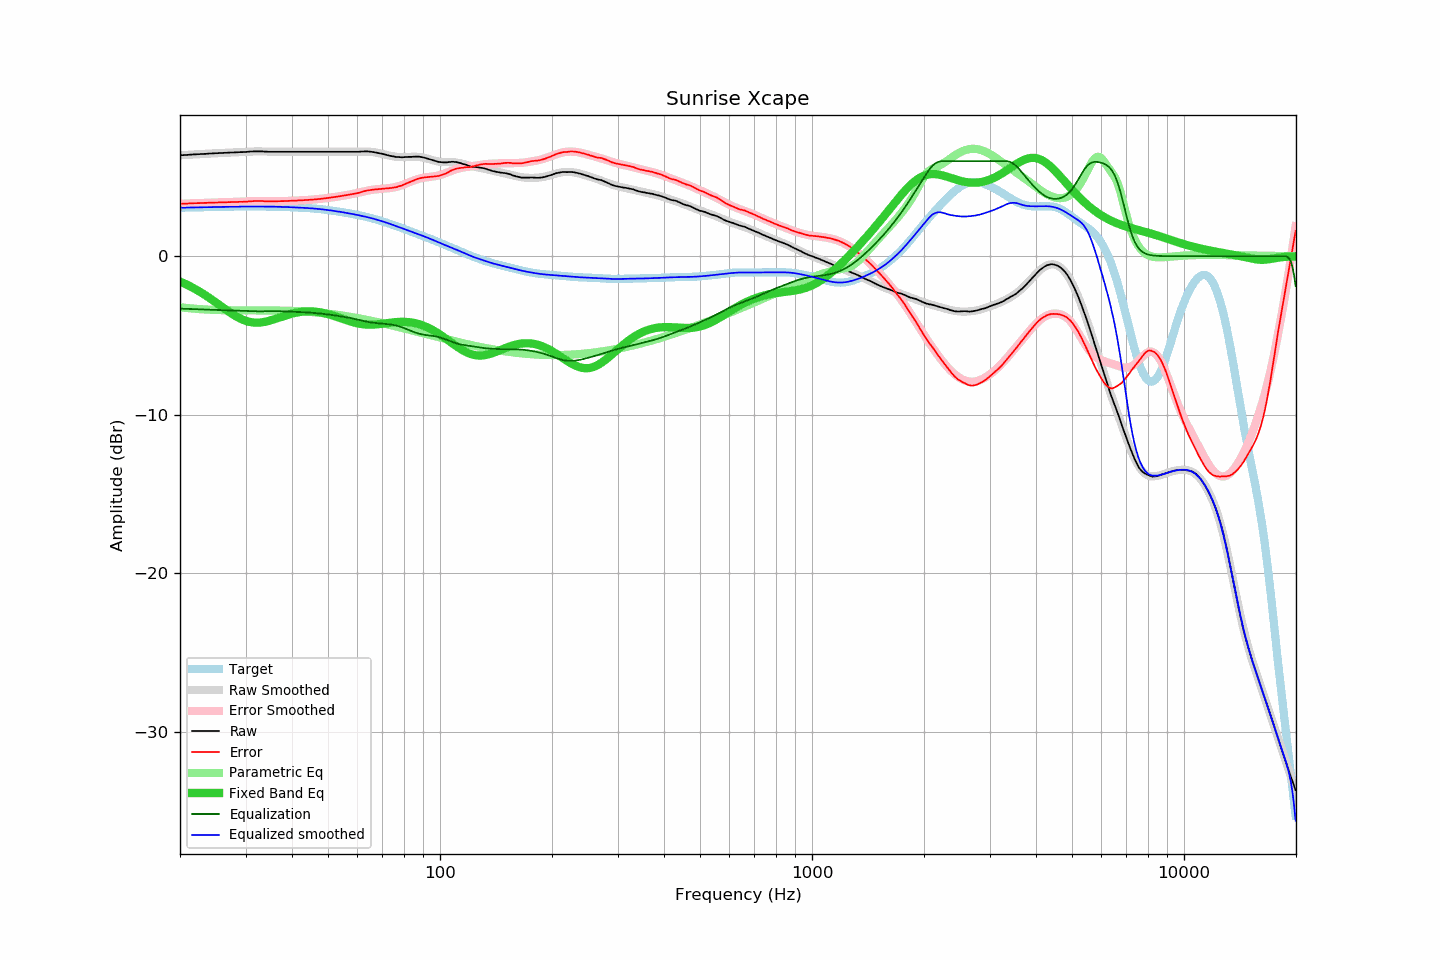

The file beside this chart, header and first rows:
frequency, raw, error, smoothed, error_smoothed, equalization, parametric_eq, equalized_raw, equalized_smoothed, target
20.00, 6.37, 3.31, 6.37, 3.31, -3.31, -1.60, 3.06, 3.06, 3.06
20.20, 6.38, 3.31, 6.37, 3.31, -3.31, -1.64, 3.07, 3.06, 3.06
20.40, 6.38, 3.31, 6.38, 3.31, -3.31, -1.69, 3.06, 3.07, 3.06
20.61, 6.39, 3.32, 6.39, 3.32, -3.32, -1.73, 3.07, 3.07, 3.07
20.81, 6.39, 3.32, 6.39, 3.32, -3.32, -1.78, 3.06, 3.07, 3.07
21.02, 6.40, 3.32, 6.40, 3.33, -3.33, -1.83, 3.07, 3.07, 3.07
21.23, 6.41, 3.33, 6.40, 3.33, -3.33, -1.88, 3.08, 3.07, 3.07
21.44, 6.41, 3.33, 6.41, 3.33, -3.33, -1.94, 3.07, 3.08, 3.08
21.66, 6.42, 3.34, 6.42, 3.34, -3.34, -1.99, 3.08, 3.08, 3.08
21.87, 6.43, 3.35, 6.42, 3.34, -3.34, -2.05, 3.08, 3.08, 3.08
22.09, 6.43, 3.34, 6.43, 3.34, -3.34, -2.10, 3.08, 3.08, 3.08
22.31, 6.44, 3.35, 6.43, 3.35, -3.35, -2.16, 3.09, 3.08, 3.08
22.54, 6.44, 3.35, 6.44, 3.35, -3.35, -2.22, 3.08, 3.09, 3.09
22.76, 6.45, 3.36, 6.44, 3.36, -3.36, -2.28, 3.09, 3.09, 3.09
22.99, 6.45, 3.36, 6.45, 3.36, -3.36, -2.35, 3.09, 3.09, 3.09
23.22, 6.46, 3.36, 6.46, 3.36, -3.36, -2.41, 3.09, 3.09, 3.09
23.45, 6.46, 3.36, 6.46, 3.37, -3.37, -2.48, 3.09, 3.09, 3.09
23.69, 6.47, 3.37, 6.47, 3.37, -3.37, -2.54, 3.10, 3.10, 3.10
23.92, 6.48, 3.38, 6.47, 3.37, -3.37, -2.61, 3.10, 3.10, 3.10
24.16, 6.48, 3.38, 6.48, 3.38, -3.38, -2.68, 3.10, 3.10, 3.10
24.40, 6.49, 3.38, 6.48, 3.38, -3.38, -2.75, 3.11, 3.10, 3.10
24.65, 6.49, 3.38, 6.49, 3.38, -3.38, -2.82, 3.10, 3.11, 3.11
24.89, 6.50, 3.39, 6.49, 3.39, -3.39, -2.89, 3.11, 3.11, 3.11
25.14, 6.50, 3.39, 6.50, 3.39, -3.39, -2.97, 3.11, 3.11, 3.11
25.39, 6.51, 3.39, 6.50, 3.39, -3.39, -3.04, 3.11, 3.11, 3.11
25.65, 6.51, 3.39, 6.51, 3.39, -3.39, -3.11, 3.11, 3.12, 3.12
25.91, 6.52, 3.40, 6.51, 3.40, -3.40, -3.19, 3.12, 3.12, 3.12
26.16, 6.52, 3.40, 6.52, 3.40, -3.40, -3.26, 3.12, 3.12, 3.12
26.43, 6.53, 3.40, 6.52, 3.40, -3.40, -3.33, 3.12, 3.12, 3.12
26.69, 6.53, 3.40, 6.53, 3.41, -3.41, -3.40, 3.12, 3.12, 3.12
26.96, 6.54, 3.41, 6.53, 3.41, -3.41, -3.47, 3.13, 3.13, 3.12
27.23, 6.54, 3.41, 6.54, 3.41, -3.41, -3.54, 3.13, 3.13, 3.13
27.50, 6.55, 3.42, 6.54, 3.41, -3.41, -3.61, 3.13, 3.13, 3.13
27.77, 6.55, 3.42, 6.54, 3.42, -3.42, -3.68, 3.13, 3.13, 3.13
28.05, 6.55, 3.42, 6.55, 3.42, -3.42, -3.74, 3.13, 3.13, 3.13
28.33, 6.56, 3.42, 6.55, 3.42, -3.42, -3.80, 3.13, 3.13, 3.13
28.62, 6.56, 3.42, 6.56, 3.43, -3.43, -3.86, 3.13, 3.13, 3.13
28.90, 6.57, 3.43, 6.56, 3.43, -3.43, -3.91, 3.14, 3.13, 3.13
29.19, 6.57, 3.43, 6.57, 3.43, -3.43, -3.96, 3.13, 3.13, 3.14
29.48, 6.57, 3.43, 6.57, 3.44, -3.44, -4.00, 3.13, 3.13, 3.14
29.78, 6.58, 3.44, 6.58, 3.44, -3.44, -4.04, 3.13, 3.13, 3.14
30.08, 6.58, 3.44, 6.58, 3.45, -3.45, -4.08, 3.13, 3.13, 3.14
30.38, 6.59, 3.45, 6.59, 3.46, -3.46, -4.11, 3.13, 3.14, 3.14
30.68, 6.60, 3.46, 6.60, 3.46, -3.46, -4.14, 3.14, 3.14, 3.14
30.99, 6.61, 3.47, 6.60, 3.46, -3.46, -4.16, 3.14, 3.14, 3.14
31.30, 6.61, 3.47, 6.61, 3.47, -3.47, -4.18, 3.14, 3.14, 3.14
31.61, 6.62, 3.48, 6.61, 3.47, -3.47, -4.19, 3.14, 3.14, 3.14
31.93, 6.62, 3.48, 6.61, 3.47, -3.47, -4.19, 3.14, 3.14, 3.14
32.24, 6.62, 3.48, 6.61, 3.48, -3.48, -4.19, 3.14, 3.14, 3.14
32.57, 6.62, 3.48, 6.61, 3.48, -3.48, -4.19, 3.14, 3.14, 3.14
32.89, 6.62, 3.48, 6.61, 3.48, -3.48, -4.18, 3.14, 3.13, 3.14
33.22, 6.62, 3.48, 6.61, 3.47, -3.47, -4.17, 3.14, 3.13, 3.13
33.55, 6.61, 3.47, 6.61, 3.47, -3.47, -4.15, 3.13, 3.13, 3.13
33.89, 6.60, 3.46, 6.60, 3.47, -3.47, -4.14, 3.12, 3.13, 3.13
34.23, 6.60, 3.46, 6.60, 3.47, -3.47, -4.11, 3.13, 3.13, 3.13
34.57, 6.59, 3.46, 6.60, 3.47, -3.47, -4.09, 3.12, 3.13, 3.13
34.92, 6.59, 3.46, 6.59, 3.47, -3.47, -4.06, 3.12, 3.13, 3.13
35.27, 6.59, 3.46, 6.59, 3.47, -3.47, -4.03, 3.12, 3.12, 3.13
35.62, 6.59, 3.46, 6.59, 3.46, -3.46, -4.00, 3.12, 3.12, 3.12
35.97, 6.59, 3.46, 6.59, 3.47, -3.47, -3.96, 3.12, 3.12, 3.12
... 635 more rows
